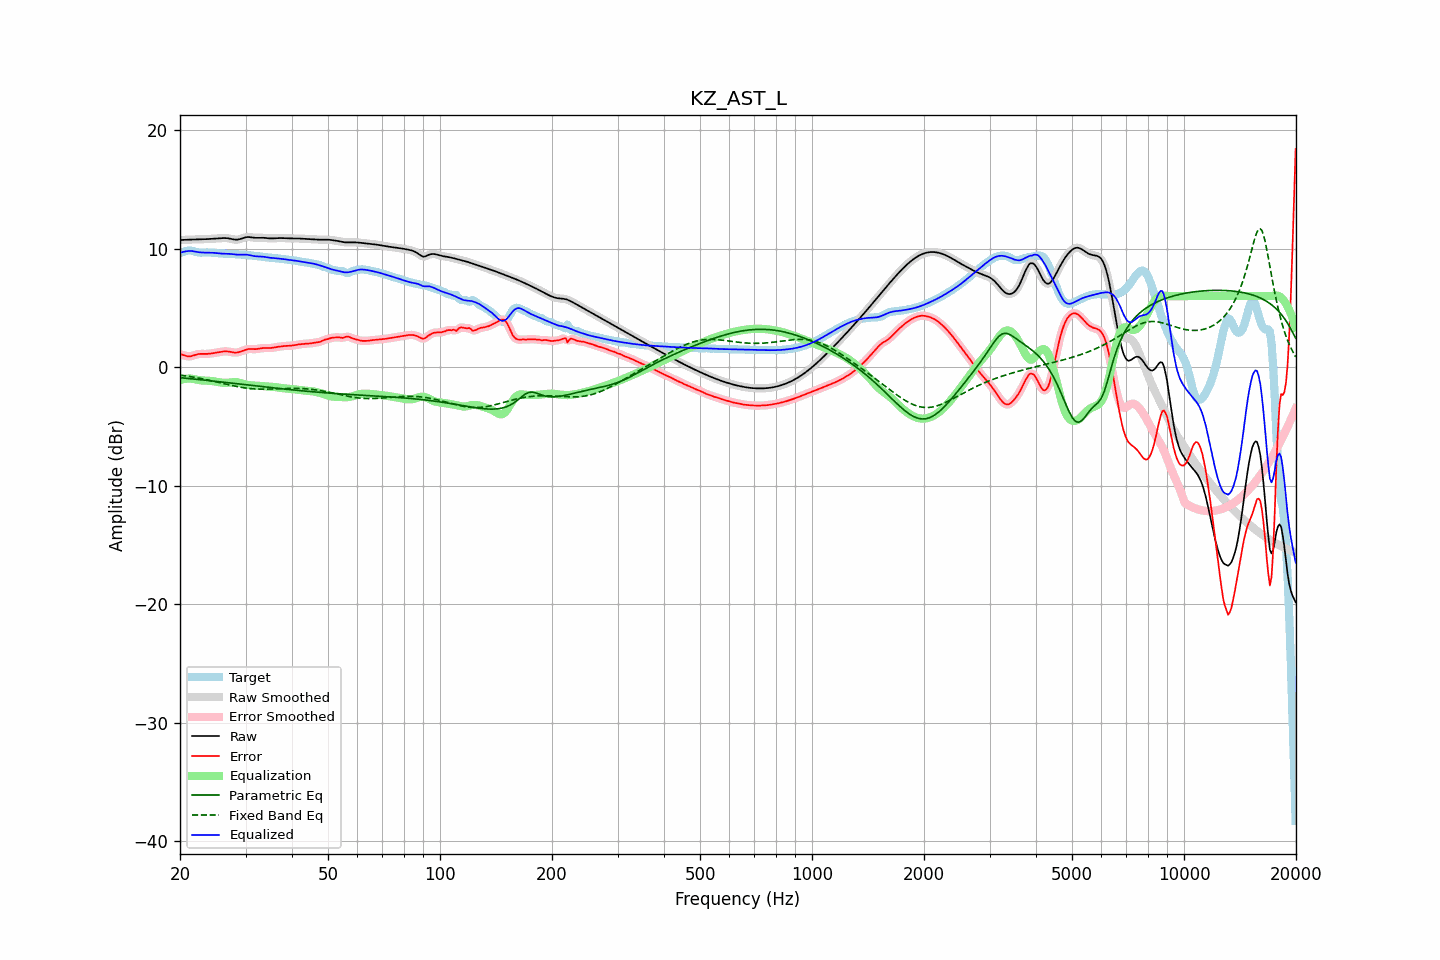

Source data for this figure (header and first rows):
frequency, raw, error, smoothed, error_smoothed, equalization, parametric_eq, fixed_band_eq, equalized_raw, equalized_smoothed, target
20.00, 10.73, 1.09, 10.73, 1.10, -1.08, -0.88, -0.66, 9.65, 9.65, 9.64
20.20, 10.74, 1.07, 10.74, 1.06, -1.04, -0.90, -0.68, 9.70, 9.70, 9.67
20.40, 10.75, 1.03, 10.75, 1.02, -1.01, -0.91, -0.70, 9.74, 9.74, 9.72
20.61, 10.75, 0.98, 10.75, 0.98, -0.99, -0.92, -0.72, 9.77, 9.77, 9.77
20.81, 10.76, 0.94, 10.76, 0.94, -0.97, -0.93, -0.74, 9.79, 9.79, 9.82
21.02, 10.76, 0.92, 10.76, 0.92, -0.96, -0.95, -0.76, 9.80, 9.80, 9.85
21.23, 10.77, 0.91, 10.77, 0.92, -0.96, -0.96, -0.78, 9.81, 9.81, 9.86
21.44, 10.78, 0.93, 10.78, 0.94, -0.96, -0.98, -0.81, 9.81, 9.81, 9.84
21.66, 10.78, 0.98, 10.78, 0.97, -0.98, -0.99, -0.83, 9.80, 9.80, 9.80
21.87, 10.79, 1.02, 10.79, 1.02, -1.01, -1.00, -0.85, 9.77, 9.77, 9.77
22.09, 10.79, 1.06, 10.79, 1.06, -1.04, -1.02, -0.88, 9.75, 9.75, 9.73
22.31, 10.79, 1.10, 10.79, 1.10, -1.07, -1.03, -0.90, 9.72, 9.72, 9.69
22.54, 10.80, 1.12, 10.80, 1.12, -1.09, -1.04, -0.93, 9.70, 9.70, 9.68
22.76, 10.80, 1.13, 10.80, 1.13, -1.11, -1.06, -0.96, 9.69, 9.69, 9.67
22.99, 10.80, 1.12, 10.80, 1.12, -1.12, -1.07, -0.98, 9.68, 9.68, 9.68
23.22, 10.81, 1.12, 10.81, 1.12, -1.13, -1.09, -1.01, 9.68, 9.68, 9.69
23.45, 10.81, 1.12, 10.81, 1.12, -1.13, -1.10, -1.04, 9.68, 9.68, 9.69
23.69, 10.82, 1.12, 10.82, 1.12, -1.14, -1.12, -1.07, 9.68, 9.68, 9.69
23.92, 10.82, 1.14, 10.82, 1.14, -1.14, -1.13, -1.10, 9.68, 9.68, 9.69
24.16, 10.83, 1.15, 10.83, 1.15, -1.16, -1.15, -1.13, 9.67, 9.67, 9.68
24.40, 10.84, 1.17, 10.84, 1.17, -1.17, -1.16, -1.16, 9.67, 9.67, 9.66
24.65, 10.85, 1.19, 10.85, 1.19, -1.19, -1.18, -1.19, 9.66, 9.66, 9.65
24.89, 10.86, 1.21, 10.86, 1.21, -1.21, -1.19, -1.22, 9.64, 9.64, 9.64
25.14, 10.87, 1.23, 10.87, 1.23, -1.24, -1.21, -1.25, 9.63, 9.63, 9.63
25.39, 10.88, 1.26, 10.88, 1.26, -1.26, -1.22, -1.28, 9.61, 9.61, 9.62
25.65, 10.89, 1.28, 10.89, 1.28, -1.29, -1.24, -1.31, 9.60, 9.60, 9.60
25.91, 10.89, 1.30, 10.90, 1.31, -1.30, -1.25, -1.35, 9.59, 9.59, 9.59
26.16, 10.90, 1.33, 10.90, 1.33, -1.32, -1.27, -1.38, 9.59, 9.58, 9.58
26.43, 10.90, 1.34, 10.90, 1.34, -1.32, -1.28, -1.41, 9.58, 9.58, 9.56
26.69, 10.89, 1.34, 10.90, 1.34, -1.32, -1.30, -1.44, 9.58, 9.58, 9.56
26.96, 10.88, 1.33, 10.88, 1.32, -1.31, -1.31, -1.47, 9.57, 9.57, 9.55
27.23, 10.86, 1.30, 10.86, 1.30, -1.29, -1.33, -1.50, 9.57, 9.56, 9.55
27.50, 10.83, 1.27, 10.83, 1.27, -1.28, -1.34, -1.53, 9.55, 9.55, 9.55
27.77, 10.80, 1.25, 10.80, 1.25, -1.26, -1.36, -1.56, 9.54, 9.54, 9.55
28.05, 10.77, 1.23, 10.78, 1.24, -1.26, -1.37, -1.59, 9.52, 9.52, 9.54
28.33, 10.77, 1.24, 10.77, 1.24, -1.26, -1.39, -1.62, 9.51, 9.51, 9.53
28.62, 10.78, 1.25, 10.78, 1.26, -1.28, -1.41, -1.65, 9.50, 9.50, 9.52
28.90, 10.80, 1.29, 10.80, 1.29, -1.31, -1.42, -1.67, 9.49, 9.50, 9.51
29.19, 10.84, 1.34, 10.84, 1.34, -1.35, -1.44, -1.70, 9.50, 9.50, 9.51
29.48, 10.89, 1.39, 10.89, 1.39, -1.39, -1.45, -1.72, 9.50, 9.50, 9.50
29.78, 10.93, 1.44, 10.93, 1.44, -1.43, -1.47, -1.74, 9.51, 9.51, 9.49
30.08, 10.97, 1.49, 10.97, 1.49, -1.47, -1.48, -1.76, 9.50, 9.50, 9.48
30.38, 10.99, 1.52, 10.98, 1.52, -1.49, -1.50, -1.78, 9.49, 9.49, 9.46
30.68, 10.98, 1.54, 10.98, 1.53, -1.52, -1.51, -1.79, 9.47, 9.47, 9.45
30.99, 10.97, 1.54, 10.97, 1.54, -1.53, -1.53, -1.81, 9.44, 9.44, 9.43
31.30, 10.95, 1.53, 10.95, 1.53, -1.54, -1.55, -1.82, 9.41, 9.41, 9.42
31.61, 10.93, 1.53, 10.93, 1.53, -1.55, -1.56, -1.83, 9.38, 9.39, 9.40
31.93, 10.92, 1.53, 10.92, 1.53, -1.55, -1.58, -1.84, 9.37, 9.37, 9.39
32.24, 10.92, 1.54, 10.92, 1.54, -1.56, -1.59, -1.84, 9.36, 9.36, 9.38
32.57, 10.92, 1.56, 10.92, 1.56, -1.57, -1.61, -1.85, 9.35, 9.35, 9.36
32.89, 10.93, 1.59, 10.93, 1.59, -1.58, -1.62, -1.85, 9.35, 9.35, 9.34
33.22, 10.93, 1.61, 10.93, 1.61, -1.59, -1.64, -1.85, 9.34, 9.34, 9.32
33.55, 10.92, 1.62, 10.92, 1.62, -1.60, -1.65, -1.85, 9.32, 9.32, 9.30
33.89, 10.91, 1.62, 10.91, 1.62, -1.61, -1.67, -1.85, 9.30, 9.30, 9.29
34.23, 10.89, 1.62, 10.89, 1.62, -1.62, -1.68, -1.85, 9.28, 9.28, 9.28
34.57, 10.88, 1.61, 10.88, 1.61, -1.62, -1.70, -1.85, 9.25, 9.26, 9.27
34.92, 10.87, 1.62, 10.87, 1.62, -1.63, -1.71, -1.84, 9.24, 9.24, 9.25
35.27, 10.87, 1.63, 10.87, 1.63, -1.64, -1.73, -1.84, 9.23, 9.23, 9.24
35.62, 10.88, 1.65, 10.88, 1.65, -1.66, -1.74, -1.83, 9.22, 9.22, 9.22
35.97, 10.88, 1.68, 10.88, 1.68, -1.67, -1.76, -1.83, 9.21, 9.21, 9.21
... 635 more rows
